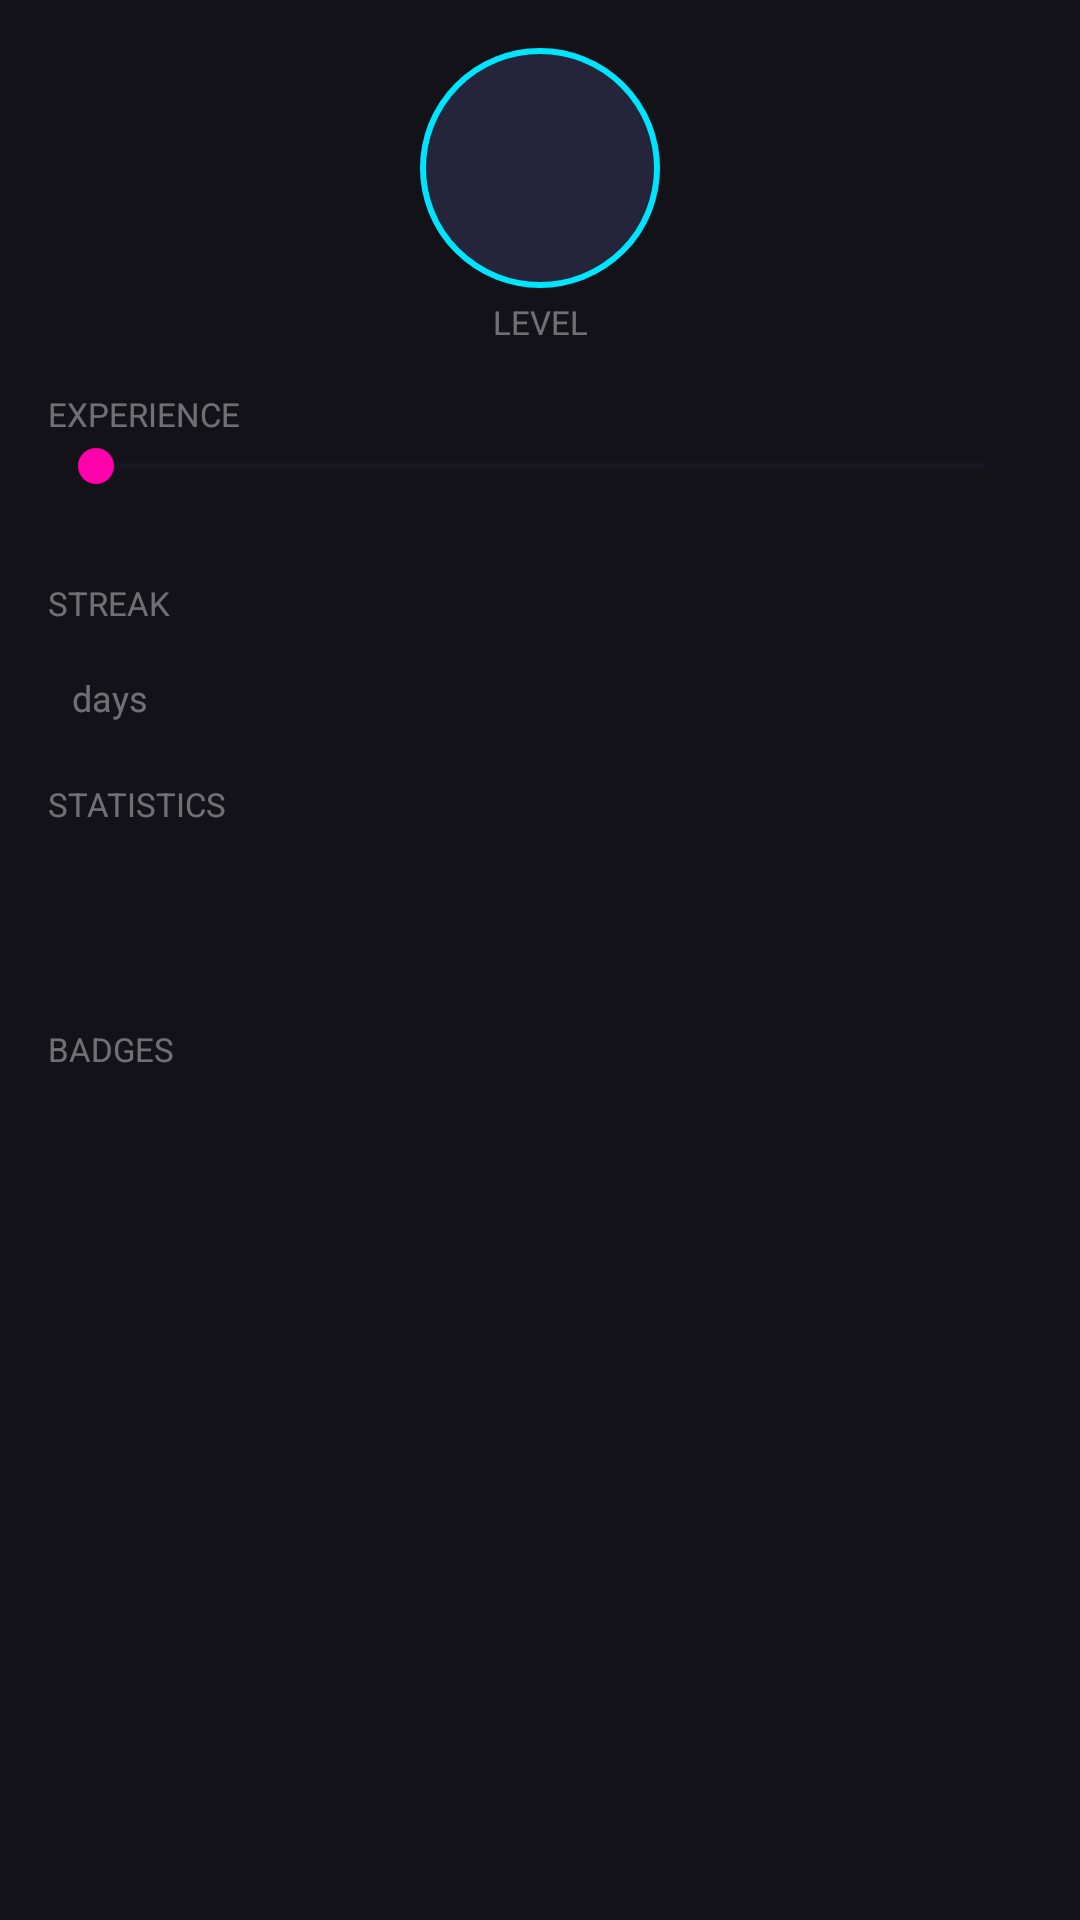

Layout XML and referenced resources for this Android screen:
<!-- AndroidManifest.xml: application theme Theme.Loopra -->
<!-- res/layout/fragment_profile.xml -->
<?xml version="1.0" encoding="utf-8"?>
<ScrollView xmlns:android="http://schemas.android.com/apk/res/android"
    xmlns:app="http://schemas.android.com/apk/res-auto"
    xmlns:tools="http://schemas.android.com/tools"
    android:layout_width="match_parent"
    android:layout_height="match_parent"
    android:background="@color/background_dark"
    tools:context=".ui.profile.ProfileFragment">

    <androidx.constraintlayout.widget.ConstraintLayout
        android:layout_width="match_parent"
        android:layout_height="wrap_content"
        android:padding="16dp">

        
        <TextView
            android:id="@+id/text_level_badge"
            android:layout_width="80dp"
            android:layout_height="80dp"
            android:background="@drawable/bg_level_badge"
            android:gravity="center"
            android:textColor="@color/neon_cyan"
            android:textSize="32sp"
            android:textStyle="bold"
            app:layout_constraintEnd_toEndOf="parent"
            app:layout_constraintStart_toStartOf="parent"
            app:layout_constraintTop_toTopOf="parent" />

        <TextView
            android:id="@+id/text_level_label"
            android:layout_width="wrap_content"
            android:layout_height="wrap_content"
            android:layout_marginTop="4dp"
            android:text="LEVEL"
            android:textColor="@color/disabled"
            android:textSize="11sp"
            app:layout_constraintEnd_toEndOf="@id/text_level_badge"
            app:layout_constraintStart_toStartOf="@id/text_level_badge"
            app:layout_constraintTop_toBottomOf="@id/text_level_badge" />

        
        <TextView
            android:id="@+id/text_xp_label"
            android:layout_width="wrap_content"
            android:layout_height="wrap_content"
            android:layout_marginTop="16dp"
            android:text="EXPERIENCE"
            android:textColor="@color/disabled"
            android:textSize="11sp"
            app:layout_constraintStart_toStartOf="parent"
            app:layout_constraintTop_toBottomOf="@id/text_level_label" />

        <androidx.appcompat.widget.AppCompatSeekBar
            android:id="@+id/seek_xp"
            android:layout_width="0dp"
            android:layout_height="12dp"
            android:layout_marginTop="4dp"
            android:max="200"
            android:progressTint="@color/neon_green"
            android:progressBackgroundTint="@color/surface_variant_dark"
            app:layout_constraintEnd_toEndOf="parent"
            app:layout_constraintStart_toStartOf="parent"
            app:layout_constraintTop_toBottomOf="@id/text_xp_label" />

        <TextView
            android:id="@+id/text_xp_detail"
            android:layout_width="wrap_content"
            android:layout_height="wrap_content"
            android:textColor="@color/disabled"
            android:textSize="12sp"
            app:layout_constraintEnd_toEndOf="parent"
            app:layout_constraintTop_toBottomOf="@id/seek_xp" />

        
        <TextView
            android:id="@+id/text_streak_label"
            android:layout_width="wrap_content"
            android:layout_height="wrap_content"
            android:layout_marginTop="16dp"
            android:text="STREAK"
            android:textColor="@color/disabled"
            android:textSize="11sp"
            app:layout_constraintStart_toStartOf="parent"
            app:layout_constraintTop_toBottomOf="@id/text_xp_detail" />

        <TextView
            android:id="@+id/text_streak_value"
            android:layout_width="wrap_content"
            android:layout_height="wrap_content"
            android:textColor="@color/neon_amber"
            android:textSize="24sp"
            android:textStyle="bold"
            app:layout_constraintStart_toStartOf="parent"
            app:layout_constraintTop_toBottomOf="@id/text_streak_label" />

        <TextView
            android:id="@+id/text_streak_days"
            android:layout_width="wrap_content"
            android:layout_height="wrap_content"
            android:layout_marginStart="8dp"
            android:text="days"
            android:textColor="@color/disabled"
            android:textSize="12sp"
            app:layout_constraintBottom_toBottomOf="@id/text_streak_value"
            app:layout_constraintStart_toEndOf="@id/text_streak_value" />

        
        <TextView
            android:id="@+id/text_stats_label"
            android:layout_width="wrap_content"
            android:layout_height="wrap_content"
            android:layout_marginTop="20dp"
            android:text="STATISTICS"
            android:textColor="@color/disabled"
            android:textSize="11sp"
            app:layout_constraintStart_toStartOf="parent"
            app:layout_constraintTop_toBottomOf="@id/text_streak_value" />

        <TextView
            android:id="@+id/text_scripts_count"
            android:layout_width="0dp"
            android:layout_height="wrap_content"
            android:layout_marginTop="4dp"
            android:padding="12dp"
            android:textColor="@color/white"
            android:textSize="14sp"
            app:layout_constraintEnd_toStartOf="@id/text_challenges_count"
            app:layout_constraintStart_toStartOf="parent"
            app:layout_constraintTop_toBottomOf="@id/text_stats_label" />

        <TextView
            android:id="@+id/text_challenges_count"
            android:layout_width="0dp"
            android:layout_height="wrap_content"
            android:layout_marginTop="4dp"
            android:padding="12dp"
            android:textColor="@color/white"
            android:textSize="14sp"
            app:layout_constraintEnd_toStartOf="@id/text_debug_count"
            app:layout_constraintStart_toEndOf="@id/text_scripts_count"
            app:layout_constraintTop_toBottomOf="@id/text_stats_label" />

        <TextView
            android:id="@+id/text_debug_count"
            android:layout_width="0dp"
            android:layout_height="wrap_content"
            android:layout_marginTop="4dp"
            android:padding="12dp"
            android:textColor="@color/white"
            android:textSize="14sp"
            app:layout_constraintEnd_toEndOf="parent"
            app:layout_constraintStart_toEndOf="@id/text_challenges_count"
            app:layout_constraintTop_toBottomOf="@id/text_stats_label" />

        
        <TextView
            android:id="@+id/text_badges_label"
            android:layout_width="wrap_content"
            android:layout_height="wrap_content"
            android:layout_marginTop="20dp"
            android:text="BADGES"
            android:textColor="@color/disabled"
            android:textSize="11sp"
            app:layout_constraintStart_toStartOf="parent"
            app:layout_constraintTop_toBottomOf="@id/text_scripts_count" />

        <androidx.recyclerview.widget.RecyclerView
            android:id="@+id/recycler_badges"
            android:layout_width="0dp"
            android:layout_height="wrap_content"
            android:layout_marginTop="4dp"
            android:layout_marginBottom="32dp"
            android:nestedScrollingEnabled="false"
            app:layoutManager="androidx.recyclerview.widget.GridLayoutManager"
            app:spanCount="4"
            app:layout_constraintEnd_toEndOf="parent"
            app:layout_constraintStart_toStartOf="parent"
            app:layout_constraintTop_toBottomOf="@id/text_badges_label" />
    </androidx.constraintlayout.widget.ConstraintLayout>
</ScrollView>
<!-- resources referenced by this layout -->
<resources>
  <color name="background_dark">#FF121218</color>
  <color name="disabled">#66FFFFFF</color>
  <color name="neon_amber">#FFFFAA00</color>
  <color name="neon_cyan">#FF00E5FF</color>
  <color name="neon_green">#FF00FF88</color>
  <color name="surface_variant_dark">#FF24243A</color>
  <color name="white">#FFF5F5F5</color>
  <!-- drawable bg_level_badge (drawable) -->
  <?xml version="1.0" encoding="utf-8"?>
  <shape xmlns:android="http://schemas.android.com/apk/res/android"
      android:shape="oval">
      <solid android:color="@color/surface_variant_dark" />
      <stroke android:width="2dp" android:color="@color/neon_cyan" />
  </shape>
  <style name="Theme.Loopra" parent="Base.Theme.Loopra" />
  <style name="Base.Theme.Loopra" parent="Theme.Material3.Dark.NoActionBar">
          <item name="colorPrimary">@color/primary</item>
          <item name="colorOnPrimary">@color/black</item>
          <item name="colorPrimaryContainer">@color/surface_variant_dark</item>
          <item name="colorSecondary">@color/secondary</item>
          <item name="colorOnSecondary">@color/black</item>
          <item name="colorError">@color/error</item>
          <item name="colorOnError">@color/white</item>
          <item name="android:colorBackground">@color/background_dark</item>
          <item name="colorSurface">@color/surface_dark</item>
          <item name="colorOnSurface">@color/white</item>
          <item name="android:windowBackground">@color/background_dark</item>
          <item name="android:statusBarColor">@color/background_dark</item>
          <item name="android:navigationBarColor">@color/background_dark</item>
      </style>
  <color name="primary">#FF00E5FF</color>
  <color name="black">#FF0D0D0D</color>
  <color name="secondary">#FFFF00AA</color>
  <color name="error">#FFFF1744</color>
  <color name="surface_dark">#FF1A1A24</color>
</resources>
